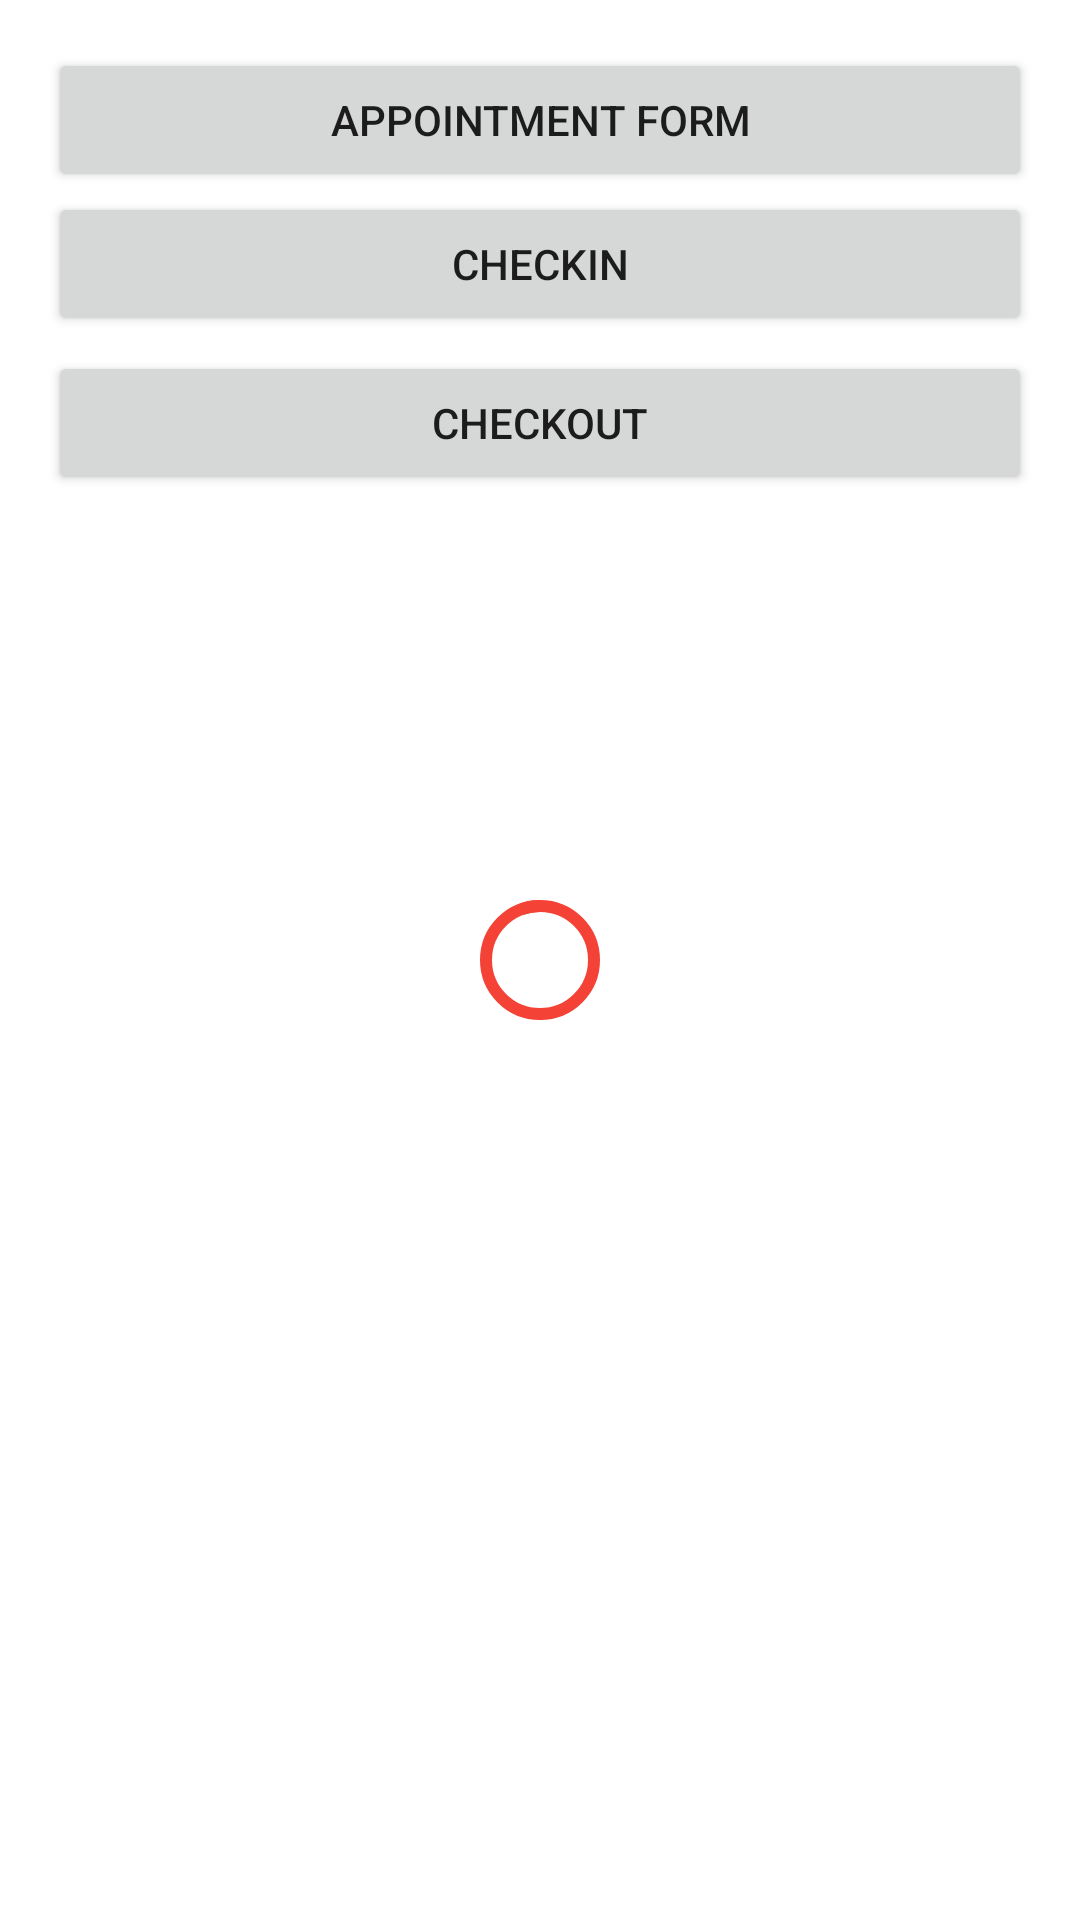

The Android layout XML behind this screen, and the referenced resources:
<!-- AndroidManifest.xml: application theme Theme.GalaxyBookPublication -->
<!-- res/layout/fragment_client.xml -->
<?xml version="1.0" encoding="utf-8"?>
<layout xmlns:android="http://schemas.android.com/apk/res/android"
    xmlns:app="http://schemas.android.com/apk/res-auto"
    xmlns:tools="http://schemas.android.com/tools">

    <androidx.constraintlayout.widget.ConstraintLayout
        android:layout_width="match_parent"
        android:layout_height="match_parent">

        <TextView
            android:id="@+id/tvNoOrders"
            android:layout_width="match_parent"
            android:layout_height="wrap_content"
            android:layout_marginTop="@dimen/height_weight_margin_16dp"
            android:gravity="center"
            android:text="@string/no_orders_appointment"
            android:visibility="gone"
            app:layout_constraintBottom_toBottomOf="parent"
            app:layout_constraintEnd_toEndOf="parent"
            app:layout_constraintStart_toStartOf="parent"
            app:layout_constraintTop_toTopOf="parent" />

        <androidx.recyclerview.widget.RecyclerView
            android:id="@+id/recycler_view"
            android:layout_width="match_parent"
            android:layout_height="0dp"
            android:background="@null"
            android:visibility="gone"
            app:layout_constraintBottom_toTopOf="@id/linearBtnLayout"
            app:layout_constraintEnd_toEndOf="parent"
            app:layout_constraintStart_toStartOf="parent"
            app:layout_constraintTop_toTopOf="parent"
            tools:itemCount="5"
            tools:listitem="@layout/item_appointment" />

        <LinearLayout
            android:id="@+id/linearBtnLayout"
            android:layout_width="match_parent"
            android:layout_height="wrap_content"
            android:layout_margin="@dimen/height_weight_margin_16dp"
            android:background="@null"
            android:orientation="vertical"
            app:layout_constraintEnd_toEndOf="parent"
            app:layout_constraintStart_toStartOf="parent"
            app:layout_constraintTop_toTopOf="@+id/progressBar">

            <View
                android:layout_width="wrap_content"
                android:layout_height="@dimen/_100sdp"/>
            <Button
                android:id="@+id/btnAppointmentForm"
                android:layout_width="match_parent"
                android:layout_height="wrap_content"
                android:text="Appointment Form" />


            <Button
                android:id="@+id/btnCheckIn"
                android:layout_width="match_parent"
                android:layout_height="wrap_content"
                android:text="@string/check_in" />

            <Button
                android:id="@+id/btnCheckOut"
                android:layout_width="match_parent"
                android:layout_height="wrap_content"
                android:layout_marginTop="5dp"
                android:text="@string/check_out"
                app:layout_constraintEnd_toEndOf="parent"
                app:layout_constraintStart_toStartOf="parent"
                app:layout_constraintTop_toBottomOf="@id/btnCheckIn" />
        </LinearLayout>

        <androidx.constraintlayout.widget.ConstraintLayout
            android:id="@+id/progressBar"
            android:layout_width="match_parent"
            android:layout_height="match_parent"
            android:clickable="true"
            android:focusable="true"
            tools:layout_editor_absoluteX="16dp"
            tools:layout_editor_absoluteY="316dp">

            <com.google.android.material.progressindicator.CircularProgressIndicator
                android:layout_width="wrap_content"
                android:layout_height="wrap_content"
                android:elevation="@dimen/height_weight_margin_2dp"
                android:indeterminate="true"
                android:visibility="visible"
                app:indicatorColor="@color/red_500"
                app:layout_constraintBottom_toBottomOf="parent"
                app:layout_constraintEnd_toEndOf="parent"
                app:layout_constraintStart_toStartOf="parent"
                app:layout_constraintTop_toTopOf="parent"
                app:trackColor="@color/red_200"
                app:trackThickness="4dp" />
        </androidx.constraintlayout.widget.ConstraintLayout>
    </androidx.constraintlayout.widget.ConstraintLayout>
</layout>
<!-- res/layout/item_appointment.xml (included above) -->
<?xml version="1.0" encoding="utf-8"?>
<layout>

    <androidx.constraintlayout.widget.ConstraintLayout xmlns:android="http://schemas.android.com/apk/res/android"
        xmlns:app="http://schemas.android.com/apk/res-auto"
        android:layout_width="match_parent"
        android:layout_height="5dp"
        android:visibility="gone"
        android:layout_marginBottom="4dp">

        <TextView
            android:id="@+id/parent_Title"
            android:layout_width="wrap_content"
            android:layout_height="wrap_content"
            android:textSize="20sp"
            android:textColor="@color/red_700"
            app:layout_constraintBottom_toBottomOf="parent"
            app:layout_constraintEnd_toEndOf="parent"
            app:layout_constraintHorizontal_bias="0.099"
            app:layout_constraintStart_toStartOf="parent"
            app:layout_constraintTop_toTopOf="parent"
            app:layout_constraintVertical_bias="0.419" />

        <ImageView
            android:id="@+id/down_iv"
            android:layout_width="50dp"
            android:layout_height="50dp"
            android:src="@drawable/round_arrow_drop_down_24"
            app:layout_constraintBottom_toBottomOf="parent"
            app:layout_constraintEnd_toEndOf="parent"
            app:layout_constraintHorizontal_bias="0.896"
            app:layout_constraintStart_toEndOf="@+id/parent_Title"
            app:layout_constraintTop_toTopOf="parent" />

    </androidx.constraintlayout.widget.ConstraintLayout>
</layout>
<!-- resources referenced by this layout -->
<resources>
  <color name="red_200">#FFF44336</color>
  <color name="red_500">#FFF44336</color>
  <color name="red_700">#FFD32F2F</color>
  <dimen name="height_weight_margin_16dp">16dp</dimen>
  <dimen name="height_weight_margin_2dp">2dp</dimen>
  <!-- drawable round_arrow_drop_down_24 (drawable) -->
  <vector android:height="24dp" android:tint="#D32F2F"
      android:viewportHeight="24" android:viewportWidth="24"
      android:width="24dp" xmlns:android="http://schemas.android.com/apk/res/android">
      <path android:fillColor="@android:color/white" android:pathData="M8.71,11.71l2.59,2.59c0.39,0.39 1.02,0.39 1.41,0l2.59,-2.59c0.63,-0.63 0.18,-1.71 -0.71,-1.71H9.41c-0.89,0 -1.33,1.08 -0.7,1.71z"/>
  </vector>
  <string name="check_in">Checkin</string>
  <string name="check_out">Checkout</string>
  <string name="no_orders_appointment">No Orders are there for this appointment</string>
  <style name="Theme.GalaxyBookPublication" parent="Theme.MaterialComponents.DayNight.DarkActionBar">
          
          <item name="colorPrimary">@color/red_500</item>
          <item name="colorPrimaryVariant">@color/red_700</item>
          <item name="colorOnPrimary">@color/white</item>
          
          <item name="colorSecondary">@color/red_200</item>
          <item name="colorSecondaryVariant">@color/red_700</item>
          <item name="colorOnSecondary">@color/black</item>
          
          <item name="android:statusBarColor">?attr/colorPrimaryVariant</item>
          
      </style>
  <color name="white">#FFFFFF</color>
  <color name="black">#FF000000</color>
</resources>
